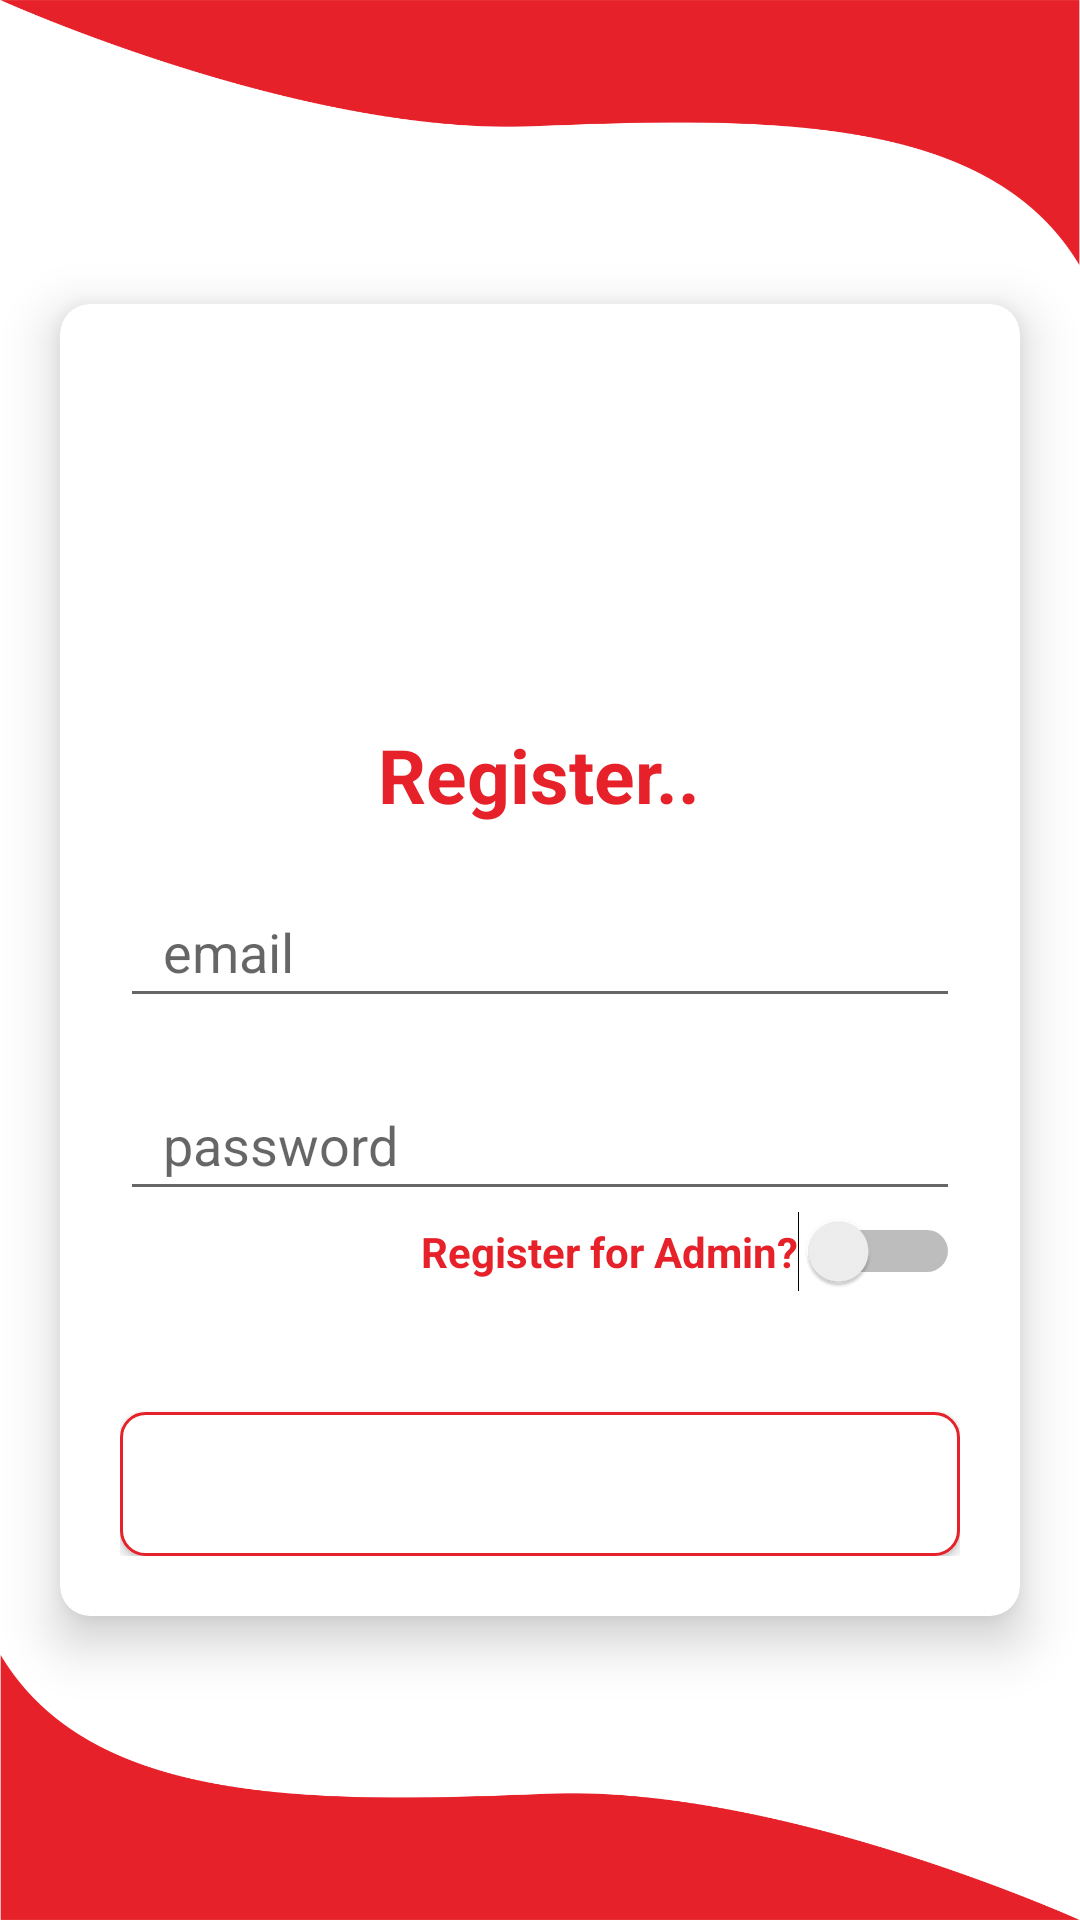

The Android layout XML behind this screen, and the referenced resources:
<!-- AndroidManifest.xml: application theme Theme.PerpustakaanApp -->
<!-- res/layout/activity_register.xml -->
<?xml version="1.0" encoding="utf-8"?>
<LinearLayout xmlns:android="http://schemas.android.com/apk/res/android"
    xmlns:app="http://schemas.android.com/apk/res-auto"
    xmlns:tools="http://schemas.android.com/tools"
    android:layout_width="match_parent"
    android:layout_height="match_parent"
    android:gravity="center"
    android:orientation="vertical"
    android:background="@drawable/bgg"
    tools:context=".ui.login.RegisterActivity">

    <androidx.cardview.widget.CardView
        android:layout_width="match_parent"
        android:layout_height="wrap_content"
        android:layout_margin="20dp"
        android:clickable="true"
        android:foreground="?android:attr/selectableItemBackground"
        app:cardCornerRadius="10dp"
        app:cardElevation="10dp">

        <LinearLayout
            android:layout_width="match_parent"
            android:layout_height="wrap_content"
            android:layout_margin="20dp"
            android:gravity="center"
            android:orientation="vertical">

            <ImageView
                android:layout_width="100dp"
                android:layout_height="100dp"
                android:src="@drawable/logo" />

            <TextView
                android:layout_width="wrap_content"
                android:layout_height="wrap_content"
                android:layout_marginTop="20dp"
                android:gravity="center"
                android:text="Register.."
                android:textColor="@color/purple_500"
                android:textSize="25sp"
                android:textStyle="bold" />

            <EditText
                android:id="@+id/register_email"
                android:layout_width="match_parent"
                android:layout_height="wrap_content"
                android:layout_marginTop="20dp"
                android:inputType="textEmailAddress"
                android:hint=" email"
                android:padding="10dp" />

            <EditText
                android:id="@+id/register_password"
                android:layout_width="match_parent"
                android:layout_height="wrap_content"
                android:layout_marginTop="20dp"
                android:inputType="textPassword"
                android:hint=" password"
                android:padding="10dp" />

            <Switch
                android:id="@+id/register_admin"
                android:layout_width="wrap_content"
                android:layout_height="wrap_content"
                android:layout_gravity="right"
                android:text="Register for Admin?"
                android:textColor="@color/purple_500"
                android:textStyle="bold" />

            <Button
                android:id="@+id/btn_register"
                android:layout_width="match_parent"
                android:layout_height="wrap_content"
                android:layout_marginTop="40dp"
                android:background="@drawable/bgg_btn"
                android:textColor="@android:color/white"
                android:textStyle="bold"
                android:text="  register" />
        </LinearLayout>
    </androidx.cardview.widget.CardView>

    <ProgressBar
        android:id="@+id/progress_register"
        android:layout_width="wrap_content"
        android:layout_height="wrap_content"
        android:visibility="gone"/>
</LinearLayout>
<!-- resources referenced by this layout -->
<resources>
  <color name="purple_500">#E62129</color>
  <!-- drawable bgg: png bitmap (drawable, 62272 bytes) -->
  <!-- drawable bgg_btn (drawable) -->
  <?xml version="1.0" encoding="utf-8"?>
  <ripple xmlns:android="http://schemas.android.com/apk/res/android"
      xmlns:tools="http://schemas.android.com/tools"
      android:color="@color/purple_700"
      tools:targetApi="lollipop">
      <item>
  
          <shape android:shape="rectangle">
              <solid android:color="#FFFFFF"/>
              <stroke android:width="1dp" android:color="@color/purple_500"/>
              <corners android:radius="8dp"/>
          </shape>
  
      </item>
  </ripple>
  <style name="Theme.PerpustakaanApp" parent="Theme.MaterialComponents.DayNight.DarkActionBar">
          
          <item name="colorPrimary">@color/purple_500</item>
          <item name="colorPrimaryVariant">@color/purple_700</item>
          <item name="colorOnPrimary">@color/white</item>
          
          <item name="colorSecondary">@color/teal_200</item>
          <item name="colorSecondaryVariant">@color/teal_700</item>
          <item name="colorOnSecondary">@color/black</item>
          
          <item name="android:statusBarColor" tools:targetApi="l">?attr/colorPrimaryVariant</item>
          
      </style>
  <color name="purple_700">#B8141B</color>
  <color name="white">#FFFFFFFF</color>
  <color name="teal_200">#FF03DAC5</color>
  <color name="teal_700">#FF018786</color>
  <color name="black">#FF000000</color>
</resources>
